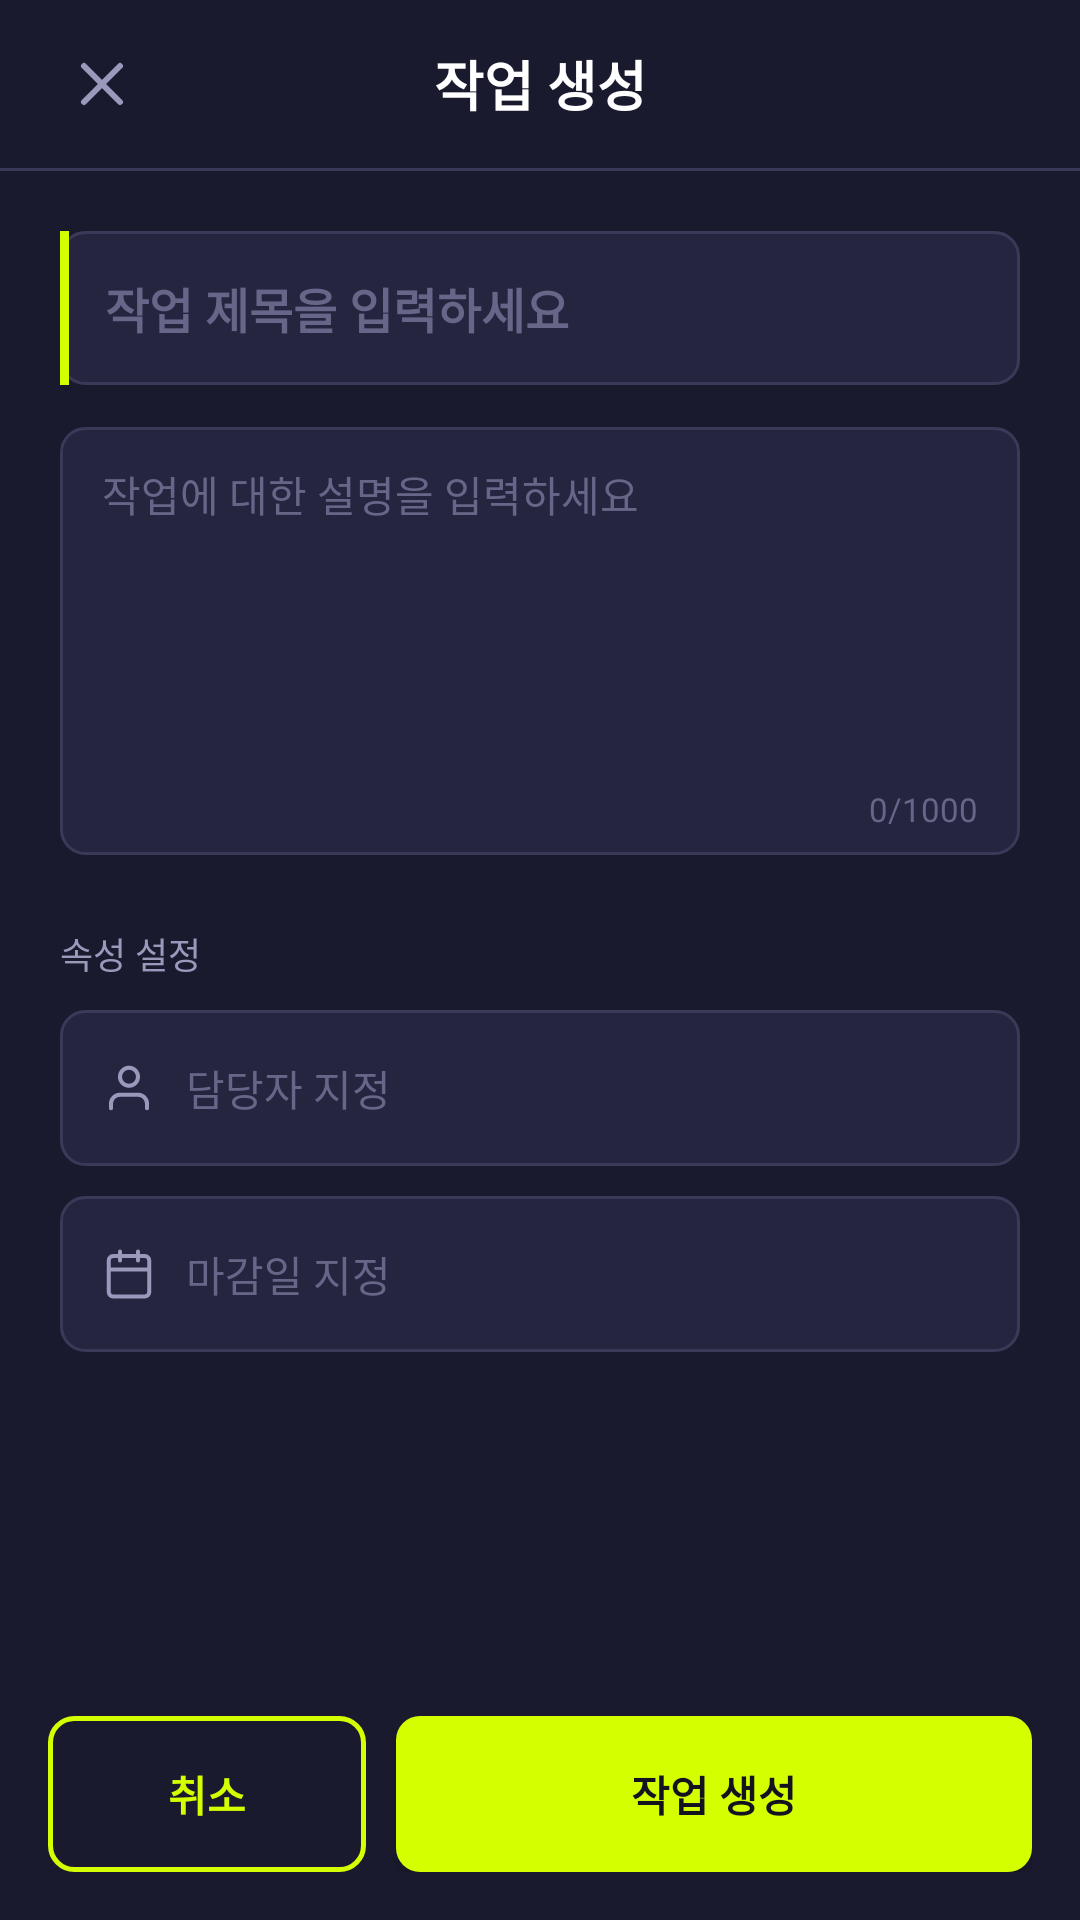

The Android layout XML behind this screen, and the referenced resources:
<!-- AndroidManifest.xml: application theme Theme.NudgeUp -->
<!-- res/layout/activity_create_task.xml -->
<?xml version="1.0" encoding="utf-8"?>
<LinearLayout xmlns:android="http://schemas.android.com/apk/res/android"
    android:layout_width="match_parent"
    android:layout_height="match_parent"
    android:fitsSystemWindows="true"
    android:orientation="vertical"
    android:background="@color/bg_dark">

    
    <LinearLayout
        android:layout_width="match_parent"
        android:layout_height="56dp"
        android:orientation="horizontal"
        android:gravity="center_vertical"
        android:paddingStart="16dp"
        android:paddingEnd="16dp">

        <ImageButton
            android:id="@+id/btn_close"
            android:layout_width="36dp"
            android:layout_height="36dp"
            android:src="@drawable/ic_close"
            android:background="@android:color/transparent"
            android:scaleType="center"
            android:contentDescription="닫기"/>

        <TextView
            android:layout_width="0dp"
            android:layout_height="wrap_content"
            android:layout_weight="1"
            android:gravity="center"
            android:text="작업 생성"
            android:textSize="18sp"
            android:textStyle="bold"
            android:textColor="@color/text_primary"/>

        <View android:layout_width="36dp" android:layout_height="36dp"/>

    </LinearLayout>

    <View
        android:layout_width="match_parent"
        android:layout_height="1dp"
        android:background="@color/color_border"/>

    
    <ScrollView
        android:layout_width="match_parent"
        android:layout_height="0dp"
        android:layout_weight="1"
        android:fillViewport="true"
        android:overScrollMode="never">

        <LinearLayout
            android:layout_width="match_parent"
            android:layout_height="wrap_content"
            android:orientation="vertical"
            android:paddingStart="20dp"
            android:paddingEnd="20dp"
            android:paddingTop="20dp"
            android:paddingBottom="20dp">

            
            <LinearLayout
                android:layout_width="match_parent"
                android:layout_height="wrap_content"
                android:orientation="horizontal"
                android:background="@drawable/bg_input"
                android:layout_marginBottom="14dp">

                <View
                    android:layout_width="3dp"
                    android:layout_height="match_parent"
                    android:background="@color/color_lime"/>

                <EditText
                    android:id="@+id/et_title"
                    android:layout_width="0dp"
                    android:layout_height="wrap_content"
                    android:layout_weight="1"
                    android:hint="작업 제목을 입력하세요"
                    android:background="@android:color/transparent"
                    android:paddingStart="12dp"
                    android:paddingEnd="12dp"
                    android:paddingTop="14dp"
                    android:paddingBottom="14dp"
                    android:textColor="@color/text_primary"
                    android:textColorHint="@color/text_hint_color"
                    android:textSize="16sp"
                    android:textStyle="bold"
                    android:inputType="text"
                    android:maxLines="1"/>

            </LinearLayout>

            
            <LinearLayout
                android:layout_width="match_parent"
                android:layout_height="wrap_content"
                android:orientation="vertical"
                android:background="@drawable/bg_input"
                android:layout_marginBottom="24dp">

                <EditText
                    android:id="@+id/et_description"
                    android:layout_width="match_parent"
                    android:layout_height="120dp"
                    android:hint="작업에 대한 설명을 입력하세요"
                    android:background="@android:color/transparent"
                    android:paddingStart="14dp"
                    android:paddingEnd="14dp"
                    android:paddingTop="12dp"
                    android:paddingBottom="0dp"
                    android:textColor="@color/text_primary"
                    android:textColorHint="@color/text_hint_color"
                    android:textSize="14sp"
                    android:inputType="textMultiLine"
                    android:gravity="top"
                    android:maxLength="1000"/>

                <TextView
                    android:id="@+id/tv_char_count"
                    android:layout_width="wrap_content"
                    android:layout_height="wrap_content"
                    android:layout_gravity="end"
                    android:text="0/1000"
                    android:textSize="11sp"
                    android:textColor="@color/text_hint_color"
                    android:paddingEnd="14dp"
                    android:paddingBottom="8dp"/>

            </LinearLayout>

            
            <TextView
                android:layout_width="wrap_content"
                android:layout_height="wrap_content"
                android:text="속성 설정"
                android:textSize="12sp"
                android:textColor="@color/text_secondary"
                android:layout_marginBottom="10dp"/>

            
            <LinearLayout
                android:id="@+id/btn_select_assignee"
                android:layout_width="match_parent"
                android:layout_height="52dp"
                android:orientation="horizontal"
                android:gravity="center_vertical"
                android:background="@drawable/bg_input"
                android:paddingStart="14dp"
                android:paddingEnd="14dp"
                android:layout_marginBottom="10dp">

                <ImageView
                    android:layout_width="18dp"
                    android:layout_height="18dp"
                    android:src="@drawable/ic_person"
                    android:scaleType="fitCenter"
                    android:layout_marginEnd="10dp"/>

                <TextView
                    android:id="@+id/tv_assignee"
                    android:layout_width="0dp"
                    android:layout_height="wrap_content"
                    android:layout_weight="1"
                    android:text="담당자 지정"
                    android:textSize="14sp"
                    android:textColor="@color/text_hint_color"/>

            </LinearLayout>

            
            <LinearLayout
                android:id="@+id/btn_select_due_date"
                android:layout_width="match_parent"
                android:layout_height="52dp"
                android:orientation="horizontal"
                android:gravity="center_vertical"
                android:background="@drawable/bg_input"
                android:paddingStart="14dp"
                android:paddingEnd="14dp">

                <ImageView
                    android:layout_width="18dp"
                    android:layout_height="18dp"
                    android:src="@drawable/ic_calendar"
                    android:scaleType="fitCenter"
                    android:layout_marginEnd="10dp"/>

                <TextView
                    android:id="@+id/tv_due_date"
                    android:layout_width="0dp"
                    android:layout_height="wrap_content"
                    android:layout_weight="1"
                    android:text="마감일 지정"
                    android:textSize="14sp"
                    android:textColor="@color/text_hint_color"/>

            </LinearLayout>

        </LinearLayout>

    </ScrollView>

    
    <LinearLayout
        android:layout_width="match_parent"
        android:layout_height="wrap_content"
        android:orientation="horizontal"
        android:padding="16dp"
        android:background="@color/bg_dark">

        <Button
            android:id="@+id/btn_cancel"
            android:layout_width="0dp"
            android:layout_height="52dp"
            android:layout_weight="1"
            android:text="취소"
            android:textColor="@color/color_lime"
            android:textSize="14sp"
            android:textStyle="bold"
            android:background="@drawable/bg_btn_ghost"
            android:layout_marginEnd="10dp"/>

        <Button
            android:id="@+id/btn_create"
            android:layout_width="0dp"
            android:layout_height="52dp"
            android:layout_weight="2"
            android:text="작업 생성"
            android:textColor="@color/color_lime_text"
            android:textSize="14sp"
            android:textStyle="bold"
            android:background="@drawable/bg_btn_lime"/>

    </LinearLayout>

</LinearLayout>
<!-- resources referenced by this layout -->
<resources>
  <color name="bg_dark">#1A1A2E</color>
  <color name="color_border">#3A3A58</color>
  <color name="color_lime">#D4FF00</color>
  <color name="color_lime_text">#13131F</color>
  <color name="text_hint_color">#666688</color>
  <color name="text_primary">#FFFFFF</color>
  <color name="text_secondary">#9999BB</color>
  <!-- drawable bg_btn_ghost (drawable) -->
  <?xml version="1.0" encoding="utf-8"?>
  <ripple xmlns:android="http://schemas.android.com/apk/res/android"
      android:color="#33D4FF00">
      <item>
          <shape android:shape="rectangle">
              <solid android:color="@android:color/transparent"/>
              <stroke android:width="1.5dp" android:color="@color/color_lime"/>
              <corners android:radius="8dp"/>
          </shape>
      </item>
  </ripple>
  <!-- drawable bg_btn_lime (drawable) -->
  <?xml version="1.0" encoding="utf-8"?>
  <ripple xmlns:android="http://schemas.android.com/apk/res/android"
      android:color="#80B8E000">
      <item>
          <shape android:shape="rectangle">
              <solid android:color="@color/color_lime"/>
              <corners android:radius="8dp"/>
          </shape>
      </item>
  </ripple>
  <!-- drawable bg_input (drawable) -->
  <?xml version="1.0" encoding="utf-8"?>
  <shape xmlns:android="http://schemas.android.com/apk/res/android" android:shape="rectangle">
      <solid android:color="@color/bg_surface"/>
      <corners android:radius="8dp"/>
      <stroke android:width="1dp" android:color="@color/color_border"/>
  </shape>
  <!-- drawable ic_calendar (drawable) -->
  <?xml version="1.0" encoding="utf-8"?>
  <vector xmlns:android="http://schemas.android.com/apk/res/android"
      android:width="24dp"
      android:height="24dp"
      android:viewportWidth="24"
      android:viewportHeight="24">
      <path
          android:fillColor="@android:color/transparent"
          android:strokeColor="#9999BB"
          android:strokeWidth="1.8"
          android:strokeLineCap="round"
          android:strokeLineJoin="round"
          android:pathData="M19,4H5a2,2 0,0 0,-2 2v14a2,2 0,0 0,2 2h14a2,2 0,0 0,2 -2V6a2,2 0,0 0,-2 -2zM16,2v4M8,2v4M3,10h18"/>
  </vector>
  <!-- drawable ic_person (drawable) -->
  <?xml version="1.0" encoding="utf-8"?>
  <vector xmlns:android="http://schemas.android.com/apk/res/android"
      android:width="24dp"
      android:height="24dp"
      android:viewportWidth="24"
      android:viewportHeight="24">
      <path
          android:fillColor="@android:color/transparent"
          android:strokeColor="#9999BB"
          android:strokeWidth="1.8"
          android:strokeLineCap="round"
          android:strokeLineJoin="round"
          android:pathData="M20,21v-2a4,4 0,0 0,-4 -4H8a4,4 0,0 0,-4 4v2M12,11a4,4 0,1 0,0 -8a4,4 0,0 0,0 8z"/>
  </vector>
  <style name="Theme.NudgeUp" parent="Base.Theme.NudgeUp">
          <item name="android:windowBackground">@color/bg_dark</item>
          
          <item name="android:windowSplashScreenBackground">@color/bg_dark</item>
          <item name="android:windowSplashScreenAnimatedIcon">@drawable/ic_splash</item>
          <item name="android:windowSplashScreenIconBackgroundColor">@color/bg_dark</item>
      </style>
  <color name="bg_surface">#252540</color>
  <style name="Base.Theme.NudgeUp" parent="Theme.Material3.DayNight.NoActionBar">
      </style>
  <!-- drawable ic_splash (drawable) -->
  <?xml version="1.0" encoding="utf-8"?>
  <layer-list xmlns:android="http://schemas.android.com/apk/res/android">
      <item
          android:drawable="@drawable/nudge_up_logo"
          android:width="120dp"
          android:height="120dp"
          android:gravity="center"/>
  </layer-list>
</resources>
